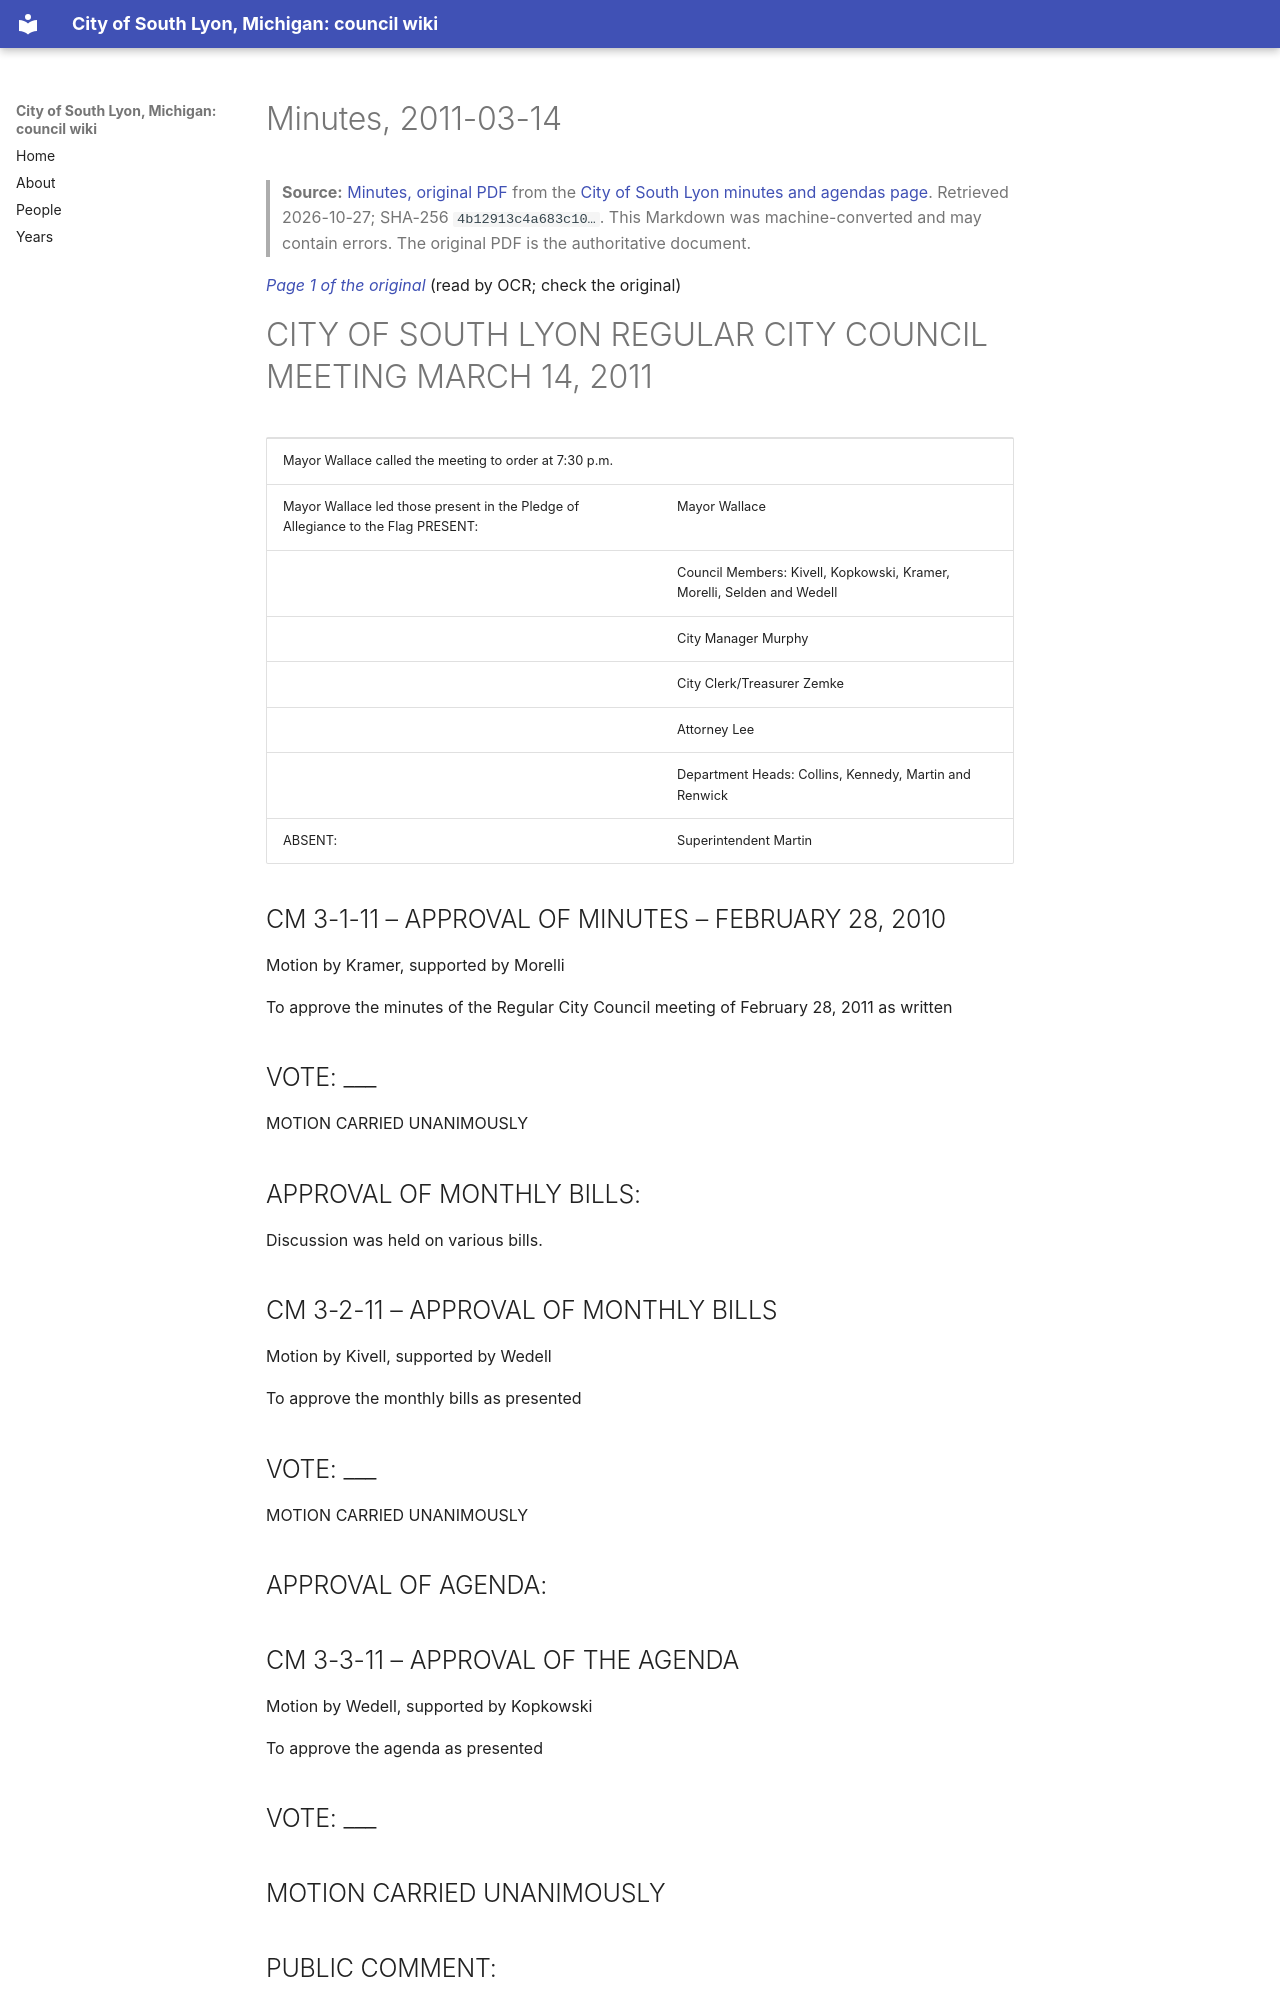

repository: RyanMathewson/city-of-south-lyon-mi-council-wiki · page: documents/2011/2011-03-14/minutes/index.html · generator: mkdocs

---
title: "Minutes, 2011-03-14"
meeting_date: "2011-03-14"
document: "minutes"
source_url: "https://www.southlyonmi.org/document_center/City%20Council/Agenda%20packet%20and%20Minutes/2011/minutes/ccminutes3-14-11.pdf?t=202108310733000"
source_listing: "https://www.southlyonmi.org/government/city_council/city_council_minutes_and_agendas.php"
source_sha256: "4b12913c4a683c109f60e07183867319871d7c169f3eeb475990c38819b993bc"
source_bytes: 1590363
retrieved: "2026-10-27"
pages: 6
ocr_pages: 6
converter: "pymupdf4llm 0.3.4 (text layers); PaddleOCR-VL-1.6-0.9B (scanned pages)"
---

# Minutes, 2011-03-14

> **Source:** [Minutes, original PDF](https://www.southlyonmi.org/document_center/City%20Council/Agenda%20packet%20and%20Minutes/2011/minutes/ccminutes3-14-11.pdf?t=202108310733000) from the [City of South Lyon minutes and agendas page](https://www.southlyonmi.org/government/city_council/city_council_minutes_and_agendas.php). Retrieved 2026-10-27; SHA-256 `4b12913c4a683c10…`. This Markdown was machine-converted and may contain errors. The original PDF is the authoritative document.

<a id="p1"></a>
*[Page 1 of the original](https://www.southlyonmi.org/document_center/City%20Council/Agenda%20packet%20and%20Minutes/2011/minutes/ccminutes3-14-11.pdf?t=202108310733000#page=1)* (read by OCR; check the original)

# CITY OF SOUTH LYON REGULAR CITY COUNCIL MEETING MARCH 14, 2011

<table><tr><td colspan="2">Mayor Wallace called the meeting to order at 7:30 p.m.</td></tr><tr><td>Mayor Wallace led those present in the Pledge of Allegiance to the Flag PRESENT:</td><td>Mayor Wallace</td></tr><tr><td></td><td>Council Members: Kivell, Kopkowski, Kramer, Morelli, Selden and Wedell</td></tr><tr><td></td><td>City Manager Murphy</td></tr><tr><td></td><td>City Clerk/Treasurer Zemke</td></tr><tr><td></td><td>Attorney Lee</td></tr><tr><td></td><td>Department Heads: Collins, Kennedy, Martin and Renwick</td></tr><tr><td>ABSENT:</td><td>Superintendent Martin</td></tr></table>

## CM 3-1-11 – APPROVAL OF MINUTES – FEBRUARY 28, 2010

Motion by Kramer, supported by Morelli

To approve the minutes of the Regular City Council meeting of February 28, 2011 as written

## VOTE: ___

MOTION CARRIED UNANIMOUSLY

## APPROVAL OF MONTHLY BILLS:

Discussion was held on various bills.

## CM 3-2-11 – APPROVAL OF MONTHLY BILLS

Motion by Kivell, supported by Wedell

To approve the monthly bills as presented

## VOTE: ___

MOTION CARRIED UNANIMOUSLY

## APPROVAL OF AGENDA:

## CM 3-3-11 – APPROVAL OF THE AGENDA

Motion by Wedell, supported by Kopkowski

To approve the agenda as presented

## VOTE: ___

## MOTION CARRIED UNANIMOUSLY
